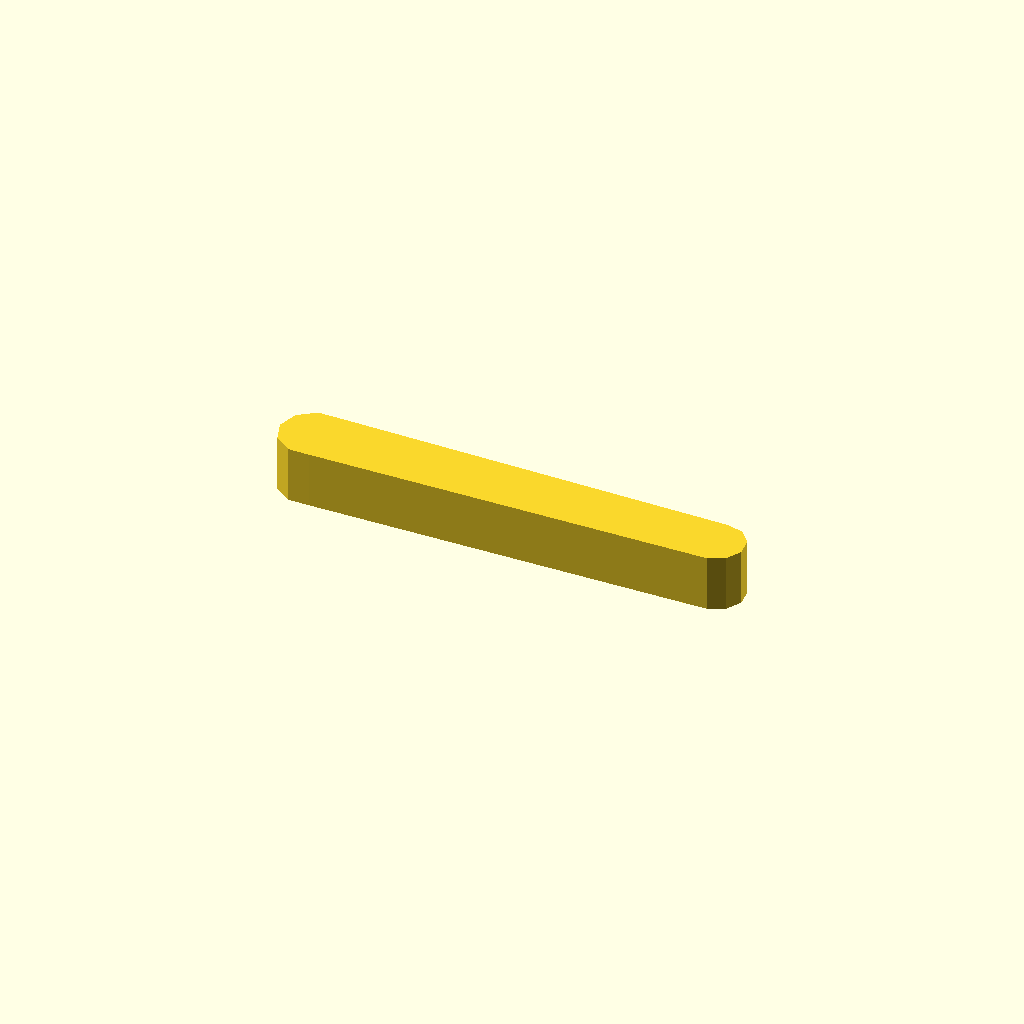
Cell 1: the model at its default parameters.
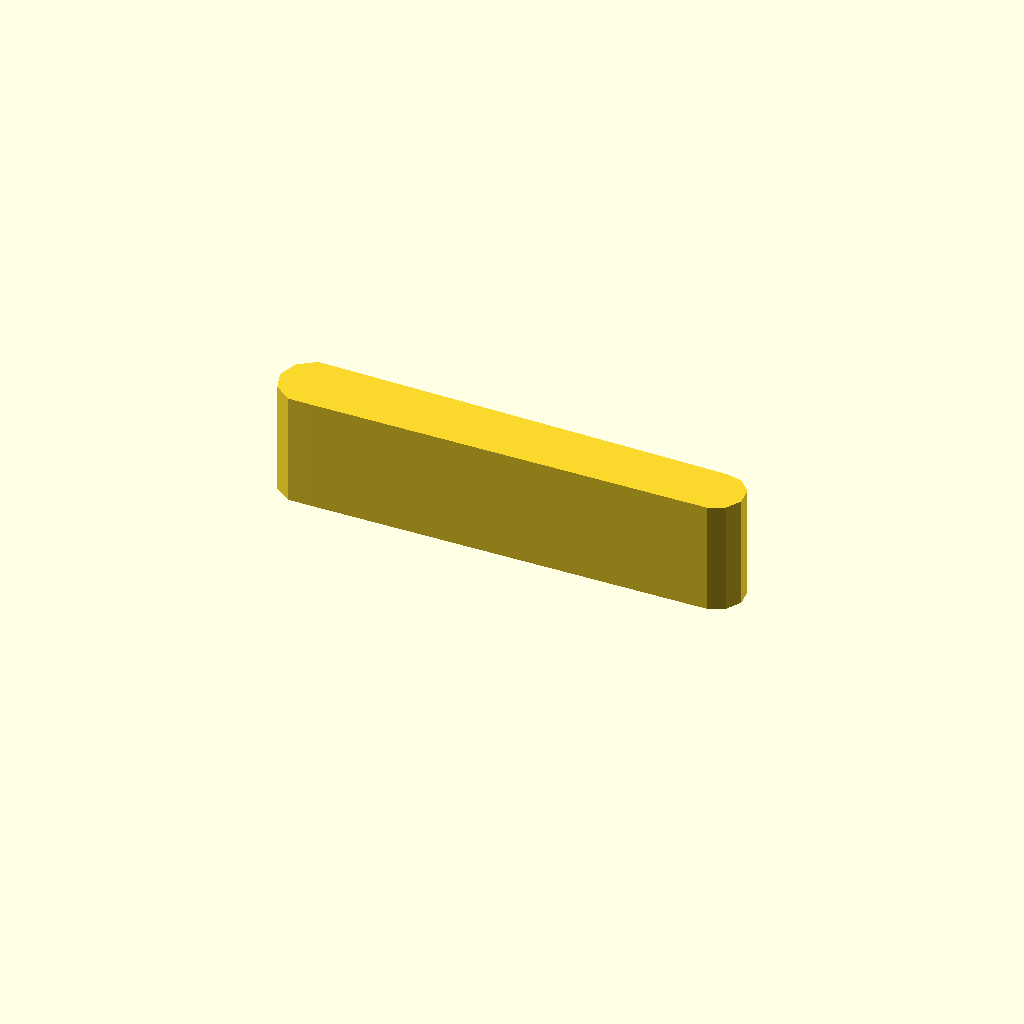
Cell 2: profile_height = 20 (everything else at default).
One fixed orthographic camera (rotation 55°, 0°, 25°; colour scheme Cornfield) for every cell.
Source of the model, optional_data/data/sketch1/leverarms/part_0063.scad:
$fn = 32;

// ----------------------------------------------------------------------
// Lever arm: two bosses 12 and 8 mm, 45 mm between centres
// ----------------------------------------------------------------------

// --- parameters (mm) ---
profile_height = 10;      // extrusion height
profile_points = 13;      // points of the closed outline

profile = [[0, 5.706], [1.146, 2.18], [4.146, 0], [7.854, 0], [78.523, 0.734], [81.346, 1.991], [82.891, 4.667], [82.568, 7.74], [80.5, 10.036], [77.477, 10.679], [7.854, 11.413], [4.146, 11.413], [1.146, 9.233]];  // single closed polygon, 13 points, counter clockwise

// --- the one profile operation ---
linear_extrude(height = profile_height) polygon(points = profile);
Parameter table extracted from the source (name, type, default, range or options):
profile_height: number, default 10
profile_points: number, default 13
